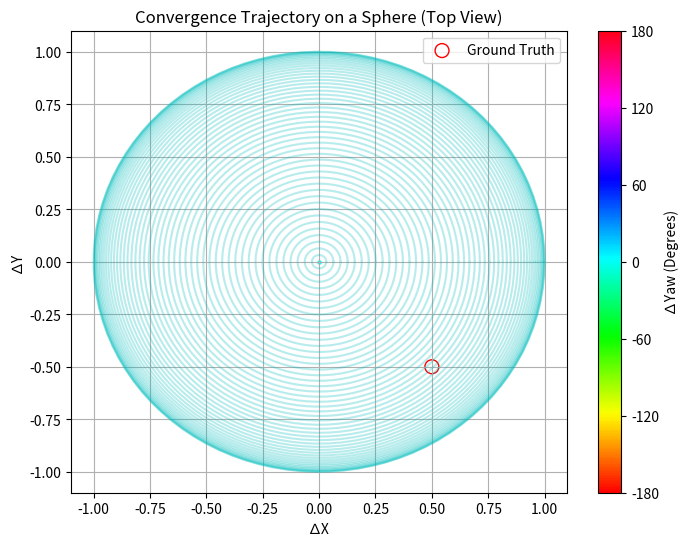

Write Python code to recreate this figure.
import numpy as np
import matplotlib.pyplot as plt
import seaborn as sns
from matplotlib.animation import FuncAnimation
from matplotlib.colors import Normalize
from matplotlib.cm import ScalarMappable

# Function to setup the plot
def setup_plot(ax):
    ax.set_xlabel('∆X')
    ax.set_ylabel('∆Y')
    ax.set_title('Convergence Trajectory on a Sphere (Top View)')
    ax.grid(True)  # Remove grid

# Create a trajectory that converges to the ground truth
def create_convergence_trajectory(initial_pose, ground_truth, steps=50):
    trajectory = np.linspace(initial_pose, ground_truth, steps)
    return trajectory

# Update function for animation
def update(frame, trajectory, scatter, cmap, norm):
    scatter.set_offsets(trajectory[:frame+1, :2])
    colors = cmap(norm((trajectory[:frame+1, 2])))
    scatter.set_color(colors)
    return scatter,

# Visualization function
def visualize_convergence_on_sphere(trajectory, ground_truth):
    fig, ax = plt.subplots(figsize=(8, 6))
    setup_plot(ax)
    
    # Plot the sphere
    r = 1
    u = np.linspace(0, 2 * np.pi, 100)
    v = np.linspace(0, np.pi, 100)
    x = r * np.outer(np.cos(u), np.sin(v))
    y = r * np.outer(np.sin(u), np.sin(v))
    ax.plot(x, y, color='c', alpha=0.15)

    # Initialize scatter plot for trajectory points
    scatter = ax.scatter([], [], color='blue', s=5)

    # Highlight the ground truth
    ground_truth_coords = ground_truth[0], ground_truth[1]
    ax.scatter(*ground_truth_coords, color='red', s=100, label='Ground Truth', edgecolor='red', facecolor='none')

    # Create colormap
    cmap = sns.color_palette("hsv", as_cmap=True, n_colors=3600)
    norm = Normalize(vmin=-180, vmax=180)
    # Create animation
    ani = FuncAnimation(fig, update, frames=len(trajectory), fargs=(trajectory, scatter, cmap, norm), interval=100, blit=True)

    # Add colorbar
    sm = ScalarMappable(norm=norm, cmap=cmap)
    sm.set_array([])
    cbar = plt.colorbar(sm, ax=ax, ticks=np.linspace(-180, 180, 7))
    cbar.set_label('∆Yaw (Degrees)')

    plt.legend()
    plt.show()

# Ground truth pose (delta_x, delta_y, delta_yaw)
ground_truth = np.array([0.5, -0.5, 5])

# Initial prediction (delta_x, delta_y, delta_yaw)
initial_pose = np.array([0, 0, 0])

# Generate the convergence trajectory
trajectory = create_convergence_trajectory(initial_pose, ground_truth)

# Visualize the convergence on the sphere
visualize_convergence_on_sphere(trajectory, ground_truth)













